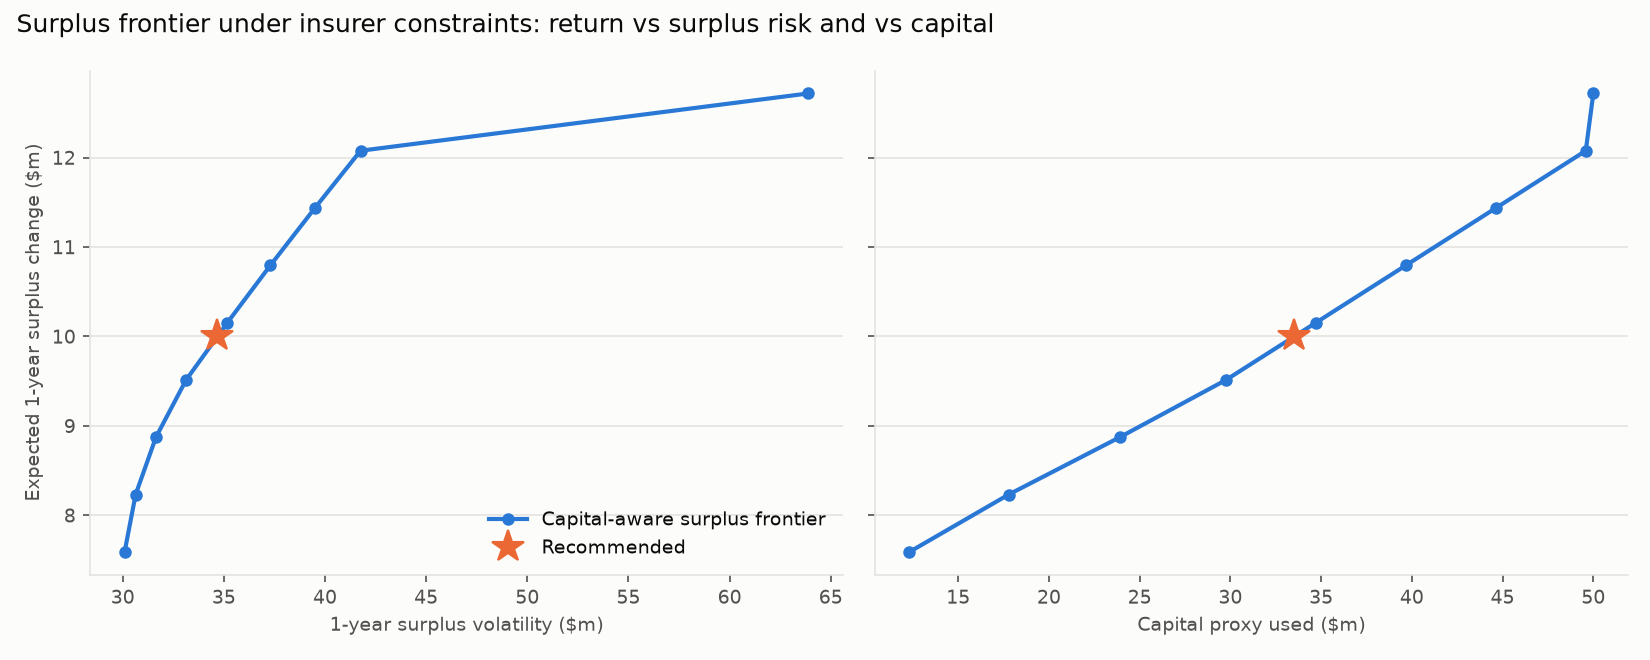

Data behind this chart, as committed beside it:
exp_surplus_change, surplus_vol, CVaR95, capital, LQD, TLT, SHY, success
7.591, 30.09, 62.97, 12.31, 0.4, 0.3243, 0.2614, True
8.232, 30.64, 63.61, 17.77, 0.4, 0.3317, 0.2515, True
8.873, 31.64, 65.12, 23.9, 0.4, 0.3339, 0.2306, True
9.514, 33.13, 67.76, 29.76, 0.4, 0.336, 0.2106, True
10.15, 35.17, 72.74, 34.71, 0.4, 0.3377, 0.1937, True
10.8, 37.3, 77.85, 39.67, 0.4, 0.3395, 0.1768, True
11.44, 39.5, 83.12, 44.63, 0.4, 0.3413, 0.1599, True
12.08, 41.76, 88.55, 49.59, 0.4, 0.3431, 0.143, True
12.72, 63.9, 141.7, 50.0, 0.6763, 0.2216, 0.0, True
